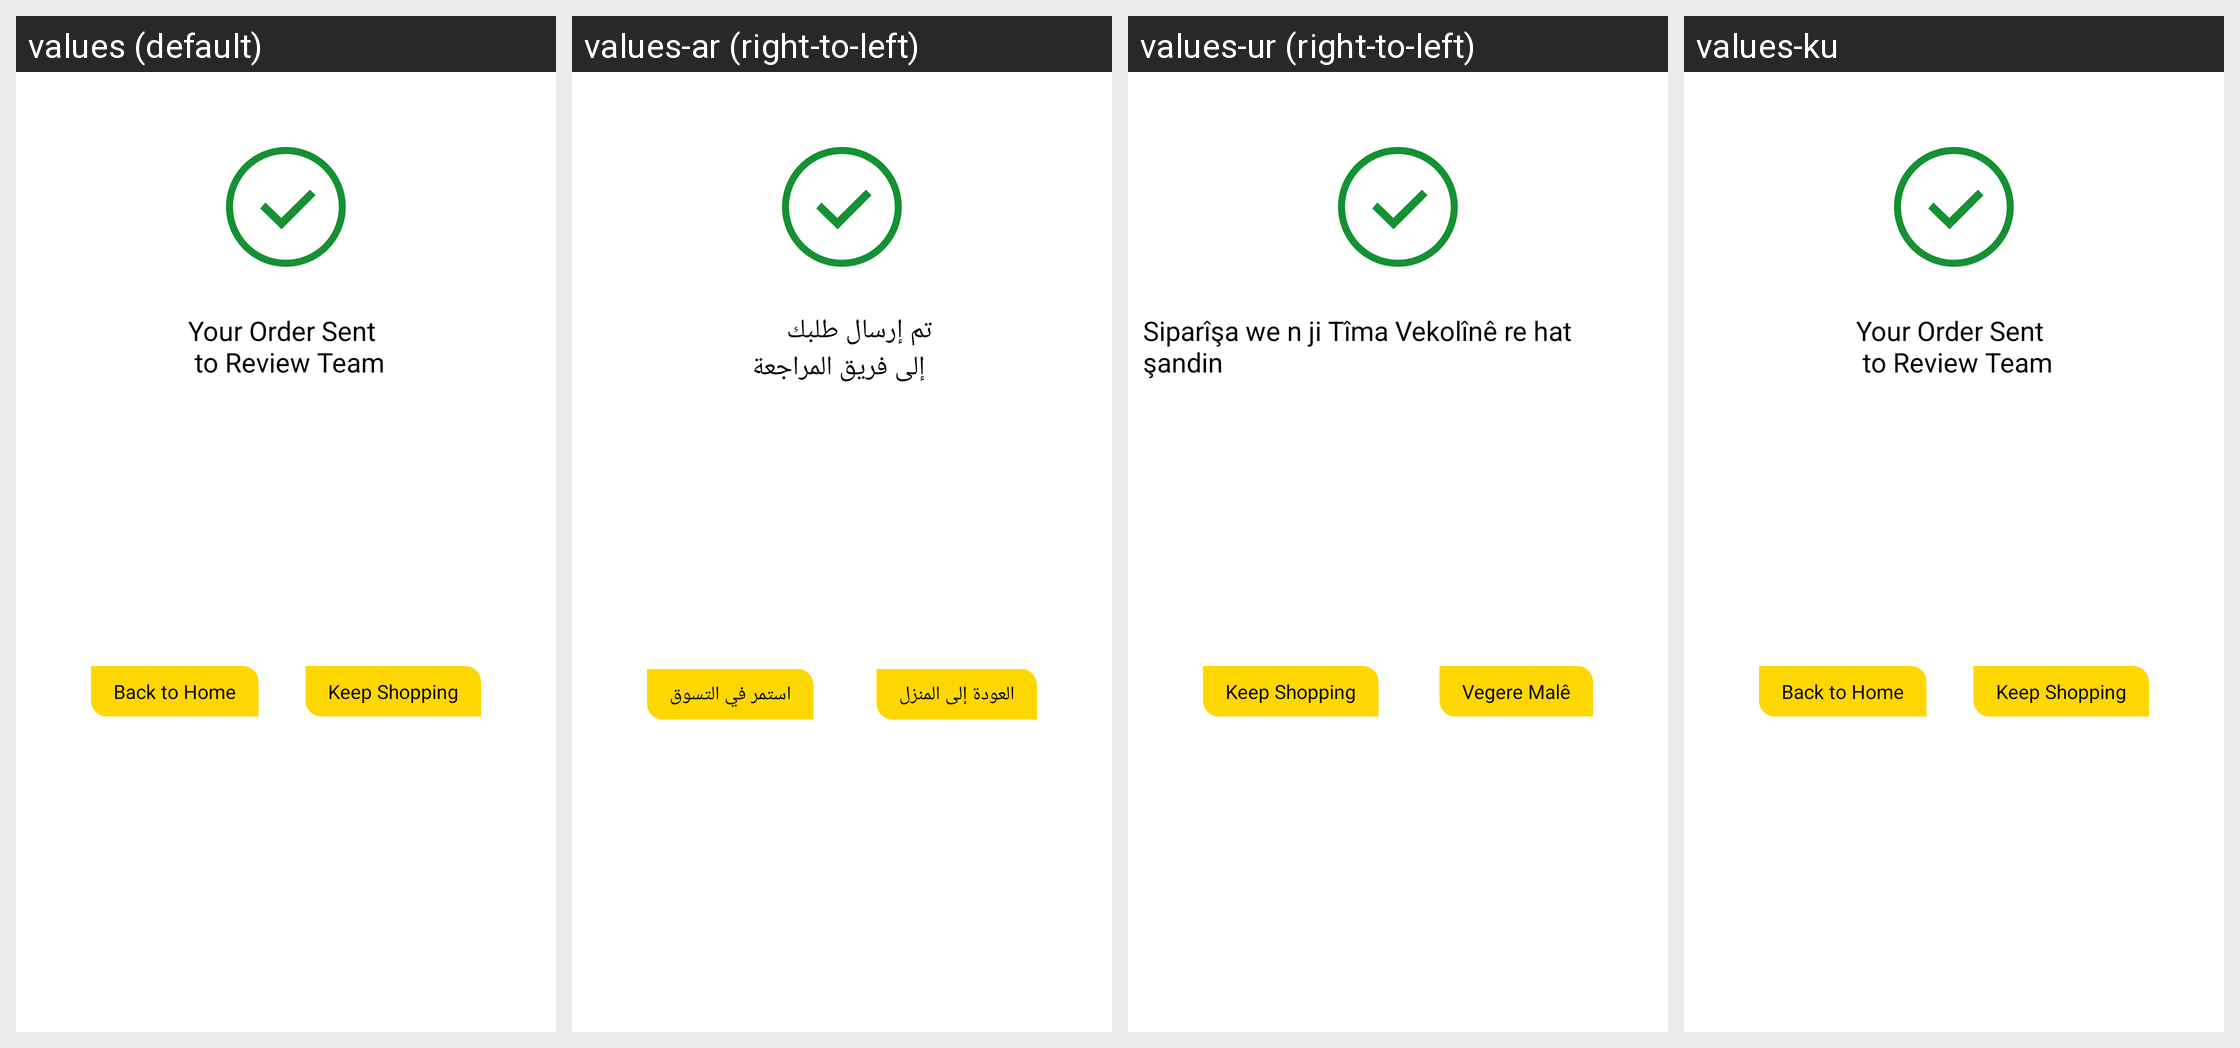

Strings drawn on this Android screen and how each of the app's shown locales translates them:
Android screen res/layout/new_order_bottom_sheet.xml rendered under 4 locales, left to right: values (default), values-ar (right-to-left), values-ur (right-to-left), values-ku. Device: Nexus 5 (rendered at 1080×1920; each locale shown at half size, 540×960, under a caption strip naming it); theme DressTheme.
Strings drawn on this screen, with the default value and each locale's value (text and hints the layout hard-codes, and strings that could not be matched under every locale, appear in the picture but are not listed):

order_sent_review_team
  values: Your Order Sent 
       to Review Team
  values-ar: تم إرسال طلبك
       إلى فريق المراجعة
  values-ur: Siparîşa we n ji Tîma Vekolînê re hat şandin
  values-ku: Your Order Sent 
       to Review Team

back_home
  values: Back to Home
  values-ar: العودة إلى المنزل
  values-ur: Vegere Malê
  values-ku: Back to Home

keep_shoping
  values: Keep Shopping
  values-ar: استمر في التسوق
  values-ur: Keep Shopping
  values-ku: Keep Shopping
